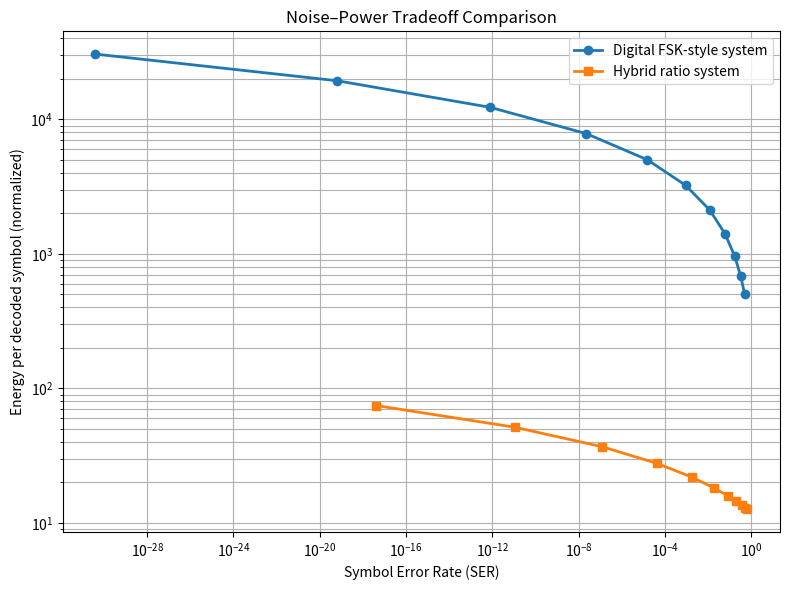

The matplotlib source for this figure:
import numpy as np
import matplotlib.pyplot as plt

# =====================================
# SNR range
# =====================================

snr_db = np.arange(0, 21, 2)
snr_lin = 10**(snr_db/10)

# =====================================
# ERROR MODELS (simplified but realistic)
# =====================================

# Digital system more robust but costly
def SER_digital(snr):
    return np.exp(-0.7 * snr)

# Hybrid system moderate robustness
def SER_hybrid(snr):
    return np.exp(-0.4 * snr)

# =====================================
# CMOS-STYLE POWER MODELS
# =====================================

# normalized power (from earlier scaling)
P_digital_base = 200
P_hybrid_base = 12

# digital burns more power as it pushes for lower error
def power_digital(ser):
    return P_digital_base * (1 + 5*np.log10(1/ser))

# hybrid almost constant low power
def power_hybrid(ser):
    return P_hybrid_base * (1 + 0.3*np.log10(1/ser))

# =====================================
# COMPUTE TRADEOFF CURVES
# =====================================

SER_d = SER_digital(snr_lin)
SER_h = SER_hybrid(snr_lin)

Power_d = power_digital(SER_d)
Power_h = power_hybrid(SER_h)

# =====================================
# PLOT ENERGY vs ERROR
# =====================================

plt.figure(figsize=(8,6))
plt.loglog(SER_d, Power_d, 'o-', linewidth=2, label="Digital FSK-style system")
plt.loglog(SER_h, Power_h, 's-', linewidth=2, label="Hybrid ratio system")

plt.xlabel("Symbol Error Rate (SER)")
plt.ylabel("Energy per decoded symbol (normalized)")
plt.title("Noise–Power Tradeoff Comparison")
plt.grid(True, which="both")
plt.legend()
plt.tight_layout()
plt.show()
